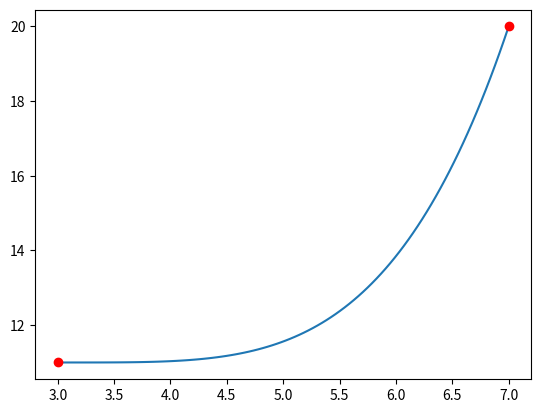

Source code (Python):
from typing import Literal
import matplotlib.pyplot as plt
import numpy as np

"""
File: env_gen.py

This file contains tools for creating envelope splines.
"""

class NthPowerEnvelope:
    """
    Represents an n-th power envelope.
    """
    def __init__(self, p1: tuple, p2: tuple, power: int, shape: Literal["concave", "convex"]):
        self.power = power
        self.shape = shape
        if (shape == "concave" and p2[1] > p1[1]) or (shape == "convex" and p2[1] < p1[1]):
            self.m = (p2[1] - p1[1]) / (p2[0] - p1[0]) ** power
            self.a = p1[0]
            self.b = p1[1]
        else:
            self.m = (p2[1] - p1[1]) / ((-1) ** (power + 1) * (p2[0] - p1[0]) ** power)
            self.a = p2[0]
            self.b = p2[1]
    
    def __call__(self, x) -> float:
        """
        Applies the envelope to an input x-value
        :param x: The x-value
        :return: The output y-value
        """
        return self.m * (x - self.a) ** self.power + self.b

if __name__ == "__main__":
    point1 = (3, 11)
    point2 = (7, 20)
    power = 4
    env = NthPowerEnvelope(point1, point2, power, "concave")

    NUM = 100
    xvals = np.linspace(point1[0], point2[0], NUM)
    yvals = np.zeros(NUM)
    for i, xval in enumerate(xvals):
        yvals[i] = env(xval)
    
    fig, ax = plt.subplots()
    ax.plot(xvals, yvals)
    ax.plot(point1[0], point1[1], "ro")
    ax.plot(point2[0], point2[1], "ro")
    plt.show()
